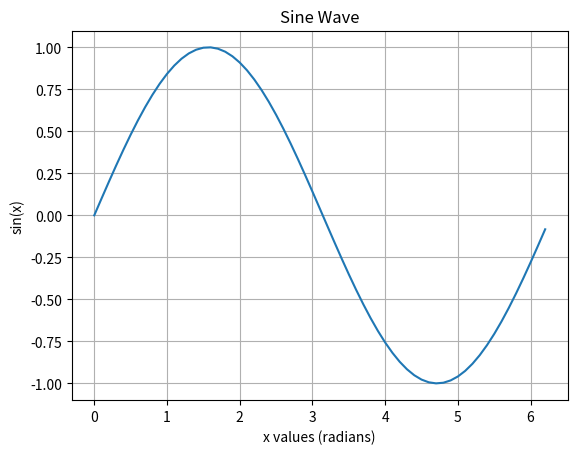

This figure's Python source:
# importing the required modules
import matplotlib.pyplot as plt
import numpy as np

# setting the x — coordinates
x = np.arange(0, 2 * np.pi, 0.1)

# setting the corresponding y — coordinates
y = np.sin(x)

# plotting the points
plt.plot(x, y)

# function to show the plot
plt.title("Sine Wave")
plt.xlabel("x values (radians)")
plt.ylabel("sin(x)")
plt.grid(True)
plt.show()
